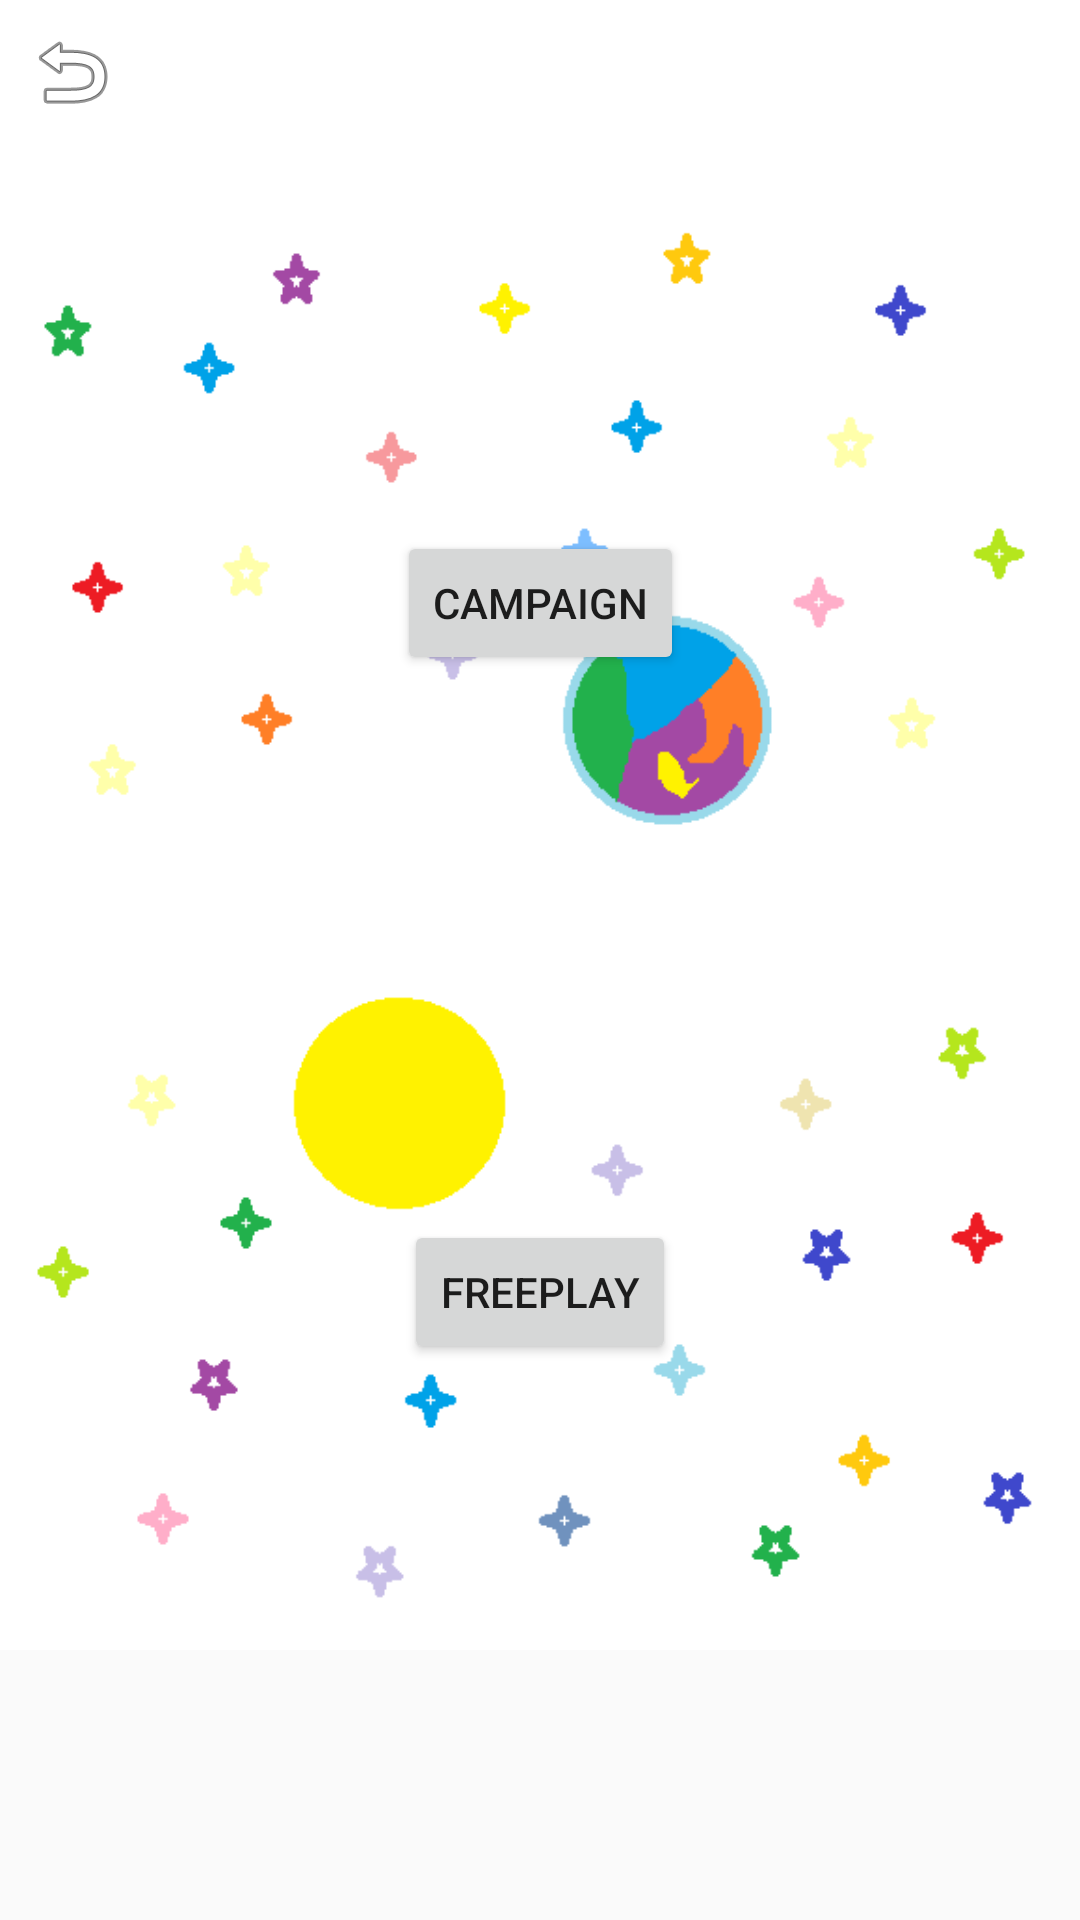

Android layout source for this screen:
<!-- AndroidManifest.xml: application theme AppTheme -->
<!-- res/layout/activity_singleplayer_vilka.xml -->
<?xml version="1.0" encoding="utf-8"?>
<android.support.constraint.ConstraintLayout xmlns:android="http://schemas.android.com/apk/res/android"
    xmlns:app="http://schemas.android.com/apk/res-auto"
    xmlns:tools="http://schemas.android.com/tools"
    android:layout_width="match_parent"
    android:layout_height="match_parent"
    tools:context=".SingleplayerVilka">

    <ImageView
        android:id="@+id/imageView"
        android:layout_width="wrap_content"
        android:layout_height="wrap_content"
        android:layout_marginBottom="290dp"
        android:background="@android:color/white"
        app:layout_constraintBottom_toBottomOf="parent"
        app:layout_constraintEnd_toEndOf="parent"
        app:layout_constraintStart_toStartOf="parent"
        app:layout_constraintTop_toTopOf="parent"
        app:srcCompat="@drawable/logopart" />

    <ImageView
        android:id="@+id/imageView2"
        android:layout_width="wrap_content"
        android:layout_height="wrap_content"
        android:layout_marginBottom="130dp"
        app:layout_constraintBottom_toBottomOf="parent"
        app:layout_constraintEnd_toEndOf="parent"
        app:layout_constraintHorizontal_bias="0.0"
        app:layout_constraintStart_toStartOf="parent"
        app:layout_constraintTop_toBottomOf="@+id/imageView"
        app:srcCompat="@drawable/logopart2" />

    <ImageView
        android:id="@+id/imageView3"
        android:layout_width="wrap_content"
        android:layout_height="wrap_content"
        android:layout_marginBottom="45dp"
        app:layout_constraintBottom_toBottomOf="parent"
        app:layout_constraintEnd_toEndOf="parent"
        app:layout_constraintStart_toStartOf="parent"
        app:layout_constraintTop_toBottomOf="@+id/imageView2"
        app:srcCompat="@drawable/logopart3" />

    <Button
        android:id="@+id/Campaign"
        android:layout_width="wrap_content"
        android:layout_height="wrap_content"
        android:layout_marginTop="86dp"
        android:layout_marginBottom="32dp"
        android:text="Campaign"
        app:layout_constraintBottom_toBottomOf="parent"
        app:layout_constraintEnd_toEndOf="parent"
        app:layout_constraintStart_toStartOf="parent"
        app:layout_constraintTop_toTopOf="parent"
        app:layout_constraintVertical_bias="0.192" />

    <Button
        android:id="@+id/predb"
        android:layout_width="wrap_content"
        android:layout_height="wrap_content"
        android:layout_marginTop="8dp"
        android:layout_marginBottom="162dp"
        android:text="Freeplay"
        app:layout_constraintBottom_toBottomOf="parent"
        app:layout_constraintEnd_toEndOf="parent"
        app:layout_constraintStart_toStartOf="parent"
        app:layout_constraintTop_toTopOf="parent"
        app:layout_constraintVertical_bias="0.945" />

    <ImageView
        android:id="@+id/rev"
        android:layout_width="wrap_content"
        android:layout_height="wrap_content"
        android:layout_marginStart="8dp"
        android:layout_marginLeft="8dp"
        android:layout_marginTop="8dp"
        app:layout_constraintStart_toStartOf="parent"
        app:layout_constraintTop_toTopOf="parent"
        app:srcCompat="@android:drawable/ic_menu_revert" />
</android.support.constraint.ConstraintLayout>
<!-- resources referenced by this layout -->
<resources>
  <!-- drawable logopart: png bitmap (drawable-v24, 5493 bytes) -->
  <!-- drawable logopart2: png bitmap (drawable-v24, 5097 bytes) -->
  <!-- drawable logopart3: png bitmap (drawable-v24, 2149 bytes) -->
  <style name="AppTheme" parent="Theme.AppCompat.DayNight.NoActionBar">
          
          <item name="colorPrimary">@color/colorPrimary</item>
          <item name="colorPrimaryDark">@color/colorPrimaryDark</item>
          <item name="android:windowNoTitle">true</item>
          <item name="colorAccent">@color/colorAccent</item>
      </style>
  <color name="colorPrimary">#3F51B5</color>
  <color name="colorPrimaryDark">#303F9F</color>
  <color name="colorAccent">#FF4081</color>
</resources>
